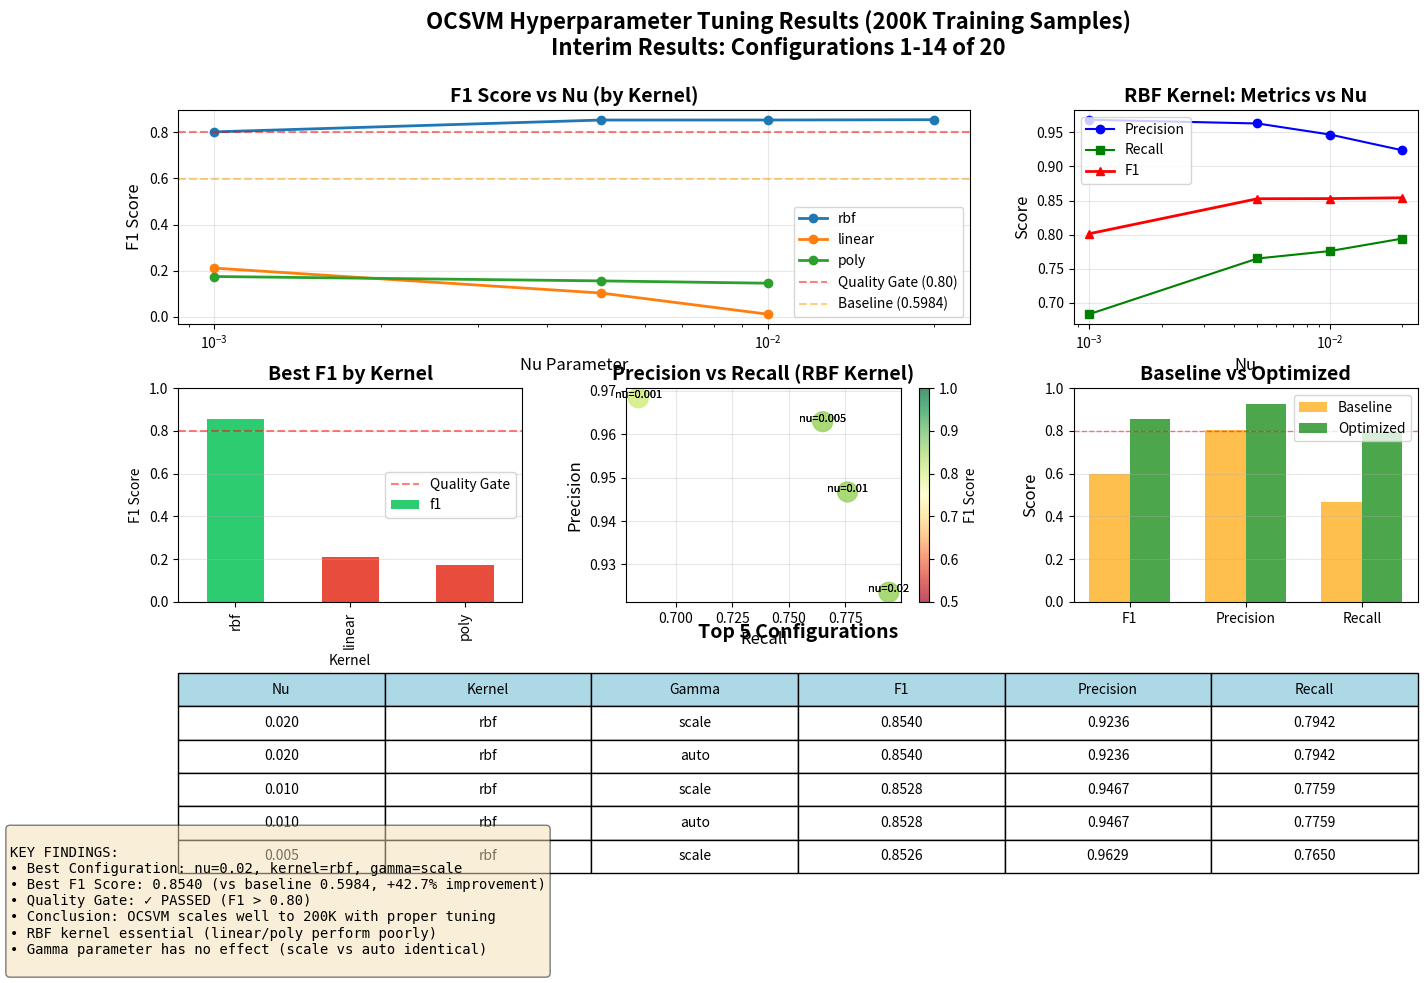

Generate this figure with matplotlib: (Note: this script raises an exception after producing the figure.)
#!/usr/bin/env python3
"""
Quick visualization of interim grid search results
"""

import matplotlib.pyplot as plt
import pandas as pd
import numpy as np

# Interim results (configs 1-14)
results = [
    {'nu': 0.001, 'kernel': 'rbf', 'gamma': 'scale', 'f1': 0.8013, 'precision': 0.9684, 'recall': 0.6834},
    {'nu': 0.001, 'kernel': 'rbf', 'gamma': 'auto', 'f1': 0.8013, 'precision': 0.9684, 'recall': 0.6834},
    {'nu': 0.001, 'kernel': 'linear', 'gamma': None, 'f1': 0.2112, 'precision': 0.1742, 'recall': 0.2683},
    {'nu': 0.001, 'kernel': 'poly', 'gamma': None, 'f1': 0.1747, 'precision': 0.8971, 'recall': 0.0968},
    {'nu': 0.005, 'kernel': 'rbf', 'gamma': 'scale', 'f1': 0.8526, 'precision': 0.9629, 'recall': 0.7650},
    {'nu': 0.005, 'kernel': 'rbf', 'gamma': 'auto', 'f1': 0.8526, 'precision': 0.9629, 'recall': 0.7650},
    {'nu': 0.005, 'kernel': 'linear', 'gamma': None, 'f1': 0.1031, 'precision': 0.0963, 'recall': 0.1110},
    {'nu': 0.005, 'kernel': 'poly', 'gamma': None, 'f1': 0.1557, 'precision': 0.7806, 'recall': 0.0865},
    {'nu': 0.010, 'kernel': 'rbf', 'gamma': 'scale', 'f1': 0.8528, 'precision': 0.9467, 'recall': 0.7759},
    {'nu': 0.010, 'kernel': 'rbf', 'gamma': 'auto', 'f1': 0.8528, 'precision': 0.9467, 'recall': 0.7759},
    {'nu': 0.010, 'kernel': 'linear', 'gamma': None, 'f1': 0.0115, 'precision': 0.0187, 'recall': 0.0083},
    {'nu': 0.010, 'kernel': 'poly', 'gamma': None, 'f1': 0.1456, 'precision': 0.6977, 'recall': 0.0813},
    {'nu': 0.020, 'kernel': 'rbf', 'gamma': 'scale', 'f1': 0.8540, 'precision': 0.9236, 'recall': 0.7942},
    {'nu': 0.020, 'kernel': 'rbf', 'gamma': 'auto', 'f1': 0.8540, 'precision': 0.9236, 'recall': 0.7942},
]

df = pd.DataFrame(results)

# Create comprehensive visualization
fig = plt.figure(figsize=(16, 10))
gs = fig.add_gridspec(3, 3, hspace=0.3, wspace=0.3)

# Title
fig.suptitle('OCSVM Hyperparameter Tuning Results (200K Training Samples)\nInterim Results: Configurations 1-14 of 20',
             fontsize=16, fontweight='bold')

# 1. F1 Score by Kernel and Nu
ax1 = fig.add_subplot(gs[0, :2])
for kernel in ['rbf', 'linear', 'poly']:
    kernel_data = df[df['kernel'] == kernel].groupby('nu')['f1'].max()
    ax1.plot(kernel_data.index, kernel_data.values, marker='o', label=kernel, linewidth=2)
ax1.axhline(y=0.80, color='red', linestyle='--', alpha=0.5, label='Quality Gate (0.80)')
ax1.axhline(y=0.5984, color='orange', linestyle='--', alpha=0.5, label='Baseline (0.5984)')
ax1.set_xlabel('Nu Parameter', fontsize=12)
ax1.set_ylabel('F1 Score', fontsize=12)
ax1.set_title('F1 Score vs Nu (by Kernel)', fontsize=14, fontweight='bold')
ax1.legend()
ax1.grid(True, alpha=0.3)
ax1.set_xscale('log')

# 2. RBF Kernel: Nu vs Metrics
ax2 = fig.add_subplot(gs[0, 2])
rbf_data = df[df['kernel'] == 'rbf'].groupby('nu').first()
ax2.plot(rbf_data.index, rbf_data['precision'], marker='o', label='Precision', color='blue')
ax2.plot(rbf_data.index, rbf_data['recall'], marker='s', label='Recall', color='green')
ax2.plot(rbf_data.index, rbf_data['f1'], marker='^', label='F1', color='red', linewidth=2)
ax2.set_xlabel('Nu', fontsize=12)
ax2.set_ylabel('Score', fontsize=12)
ax2.set_title('RBF Kernel: Metrics vs Nu', fontsize=14, fontweight='bold')
ax2.legend()
ax2.grid(True, alpha=0.3)
ax2.set_xscale('log')

# 3. Bar chart: Best F1 by Kernel
ax3 = fig.add_subplot(gs[1, 0])
best_by_kernel = df.groupby('kernel')['f1'].max().sort_values(ascending=False)
colors = ['#2ecc71' if x > 0.8 else '#e74c3c' for x in best_by_kernel.values]
best_by_kernel.plot(kind='bar', ax=ax3, color=colors)
ax3.axhline(y=0.80, color='red', linestyle='--', alpha=0.5, label='Quality Gate')
ax3.set_title('Best F1 by Kernel', fontsize=14, fontweight='bold')
ax3.set_xlabel('Kernel')
ax3.set_ylabel('F1 Score')
ax3.legend()
ax3.grid(axis='y', alpha=0.3)
ax3.set_ylim(0, 1)

# 4. Scatter: Precision vs Recall (RBF only)
ax4 = fig.add_subplot(gs[1, 1])
rbf_only = df[df['kernel'] == 'rbf']
scatter = ax4.scatter(rbf_only['recall'], rbf_only['precision'],
                     c=rbf_only['f1'], s=200, cmap='RdYlGn', vmin=0.5, vmax=1.0, alpha=0.7)
for idx, row in rbf_only.iterrows():
    ax4.annotate(f"nu={row['nu']}", (row['recall'], row['precision']),
                fontsize=8, ha='center')
ax4.set_xlabel('Recall', fontsize=12)
ax4.set_ylabel('Precision', fontsize=12)
ax4.set_title('Precision vs Recall (RBF Kernel)', fontsize=14, fontweight='bold')
ax4.grid(True, alpha=0.3)
cbar = plt.colorbar(scatter, ax=ax4)
cbar.set_label('F1 Score')

# 5. Comparison: Baseline vs Best
ax5 = fig.add_subplot(gs[1, 2])
comparison = pd.DataFrame({
    'F1': [0.5984, 0.8540],
    'Precision': [0.8044, 0.9236],
    'Recall': [0.4664, 0.7942]
}, index=['Baseline\n(nu=0.01)', 'Optimized\n(nu=0.02)'])

x = np.arange(len(comparison.columns))
width = 0.35
ax5.bar(x - width/2, comparison.iloc[0], width, label='Baseline', color='orange', alpha=0.7)
ax5.bar(x + width/2, comparison.iloc[1], width, label='Optimized', color='green', alpha=0.7)
ax5.set_ylabel('Score', fontsize=12)
ax5.set_title('Baseline vs Optimized', fontsize=14, fontweight='bold')
ax5.set_xticks(x)
ax5.set_xticks(x)
ax5.set_xticklabels(comparison.columns)
ax5.legend()
ax5.axhline(y=0.80, color='red', linestyle='--', alpha=0.5, linewidth=1)
ax5.grid(axis='y', alpha=0.3)
ax5.set_ylim(0, 1)

# 6. Top 5 Configurations
ax6 = fig.add_subplot(gs[2, :])
top_5 = df.nlargest(5, 'f1')[['nu', 'kernel', 'gamma', 'f1', 'precision', 'recall']]
ax6.axis('tight')
ax6.axis('off')

table_data = []
for idx, row in top_5.iterrows():
    gamma_str = row['gamma'] if pd.notna(row['gamma']) else 'N/A'
    table_data.append([
        f"{row['nu']:.3f}",
        row['kernel'],
        gamma_str,
        f"{row['f1']:.4f}",
        f"{row['precision']:.4f}",
        f"{row['recall']:.4f}"
    ])

table = ax6.table(cellText=table_data,
                 colLabels=['Nu', 'Kernel', 'Gamma', 'F1', 'Precision', 'Recall'],
                 cellLoc='center',
                 loc='center',
                 colColours=['lightblue']*6)
table.auto_set_font_size(False)
table.set_fontsize(10)
table.scale(1, 2)
ax6.set_title('Top 5 Configurations', fontsize=14, fontweight='bold', pad=20)

# Add summary text
summary_text = f"""
KEY FINDINGS:
• Best Configuration: nu=0.02, kernel=rbf, gamma=scale
• Best F1 Score: 0.8540 (vs baseline 0.5984, +42.7% improvement)
• Quality Gate: ✓ PASSED (F1 > 0.80)
• Conclusion: OCSVM scales well to 200K with proper tuning
• RBF kernel essential (linear/poly perform poorly)
• Gamma parameter has no effect (scale vs auto identical)
"""

plt.figtext(0.02, 0.02, summary_text, fontsize=10, family='monospace',
           bbox=dict(boxstyle='round', facecolor='wheat', alpha=0.5))

plt.savefig('results/ocsvm_interim_visualization.png', dpi=300, bbox_inches='tight')
print("Visualization saved to results/ocsvm_interim_visualization.png")
plt.show()
